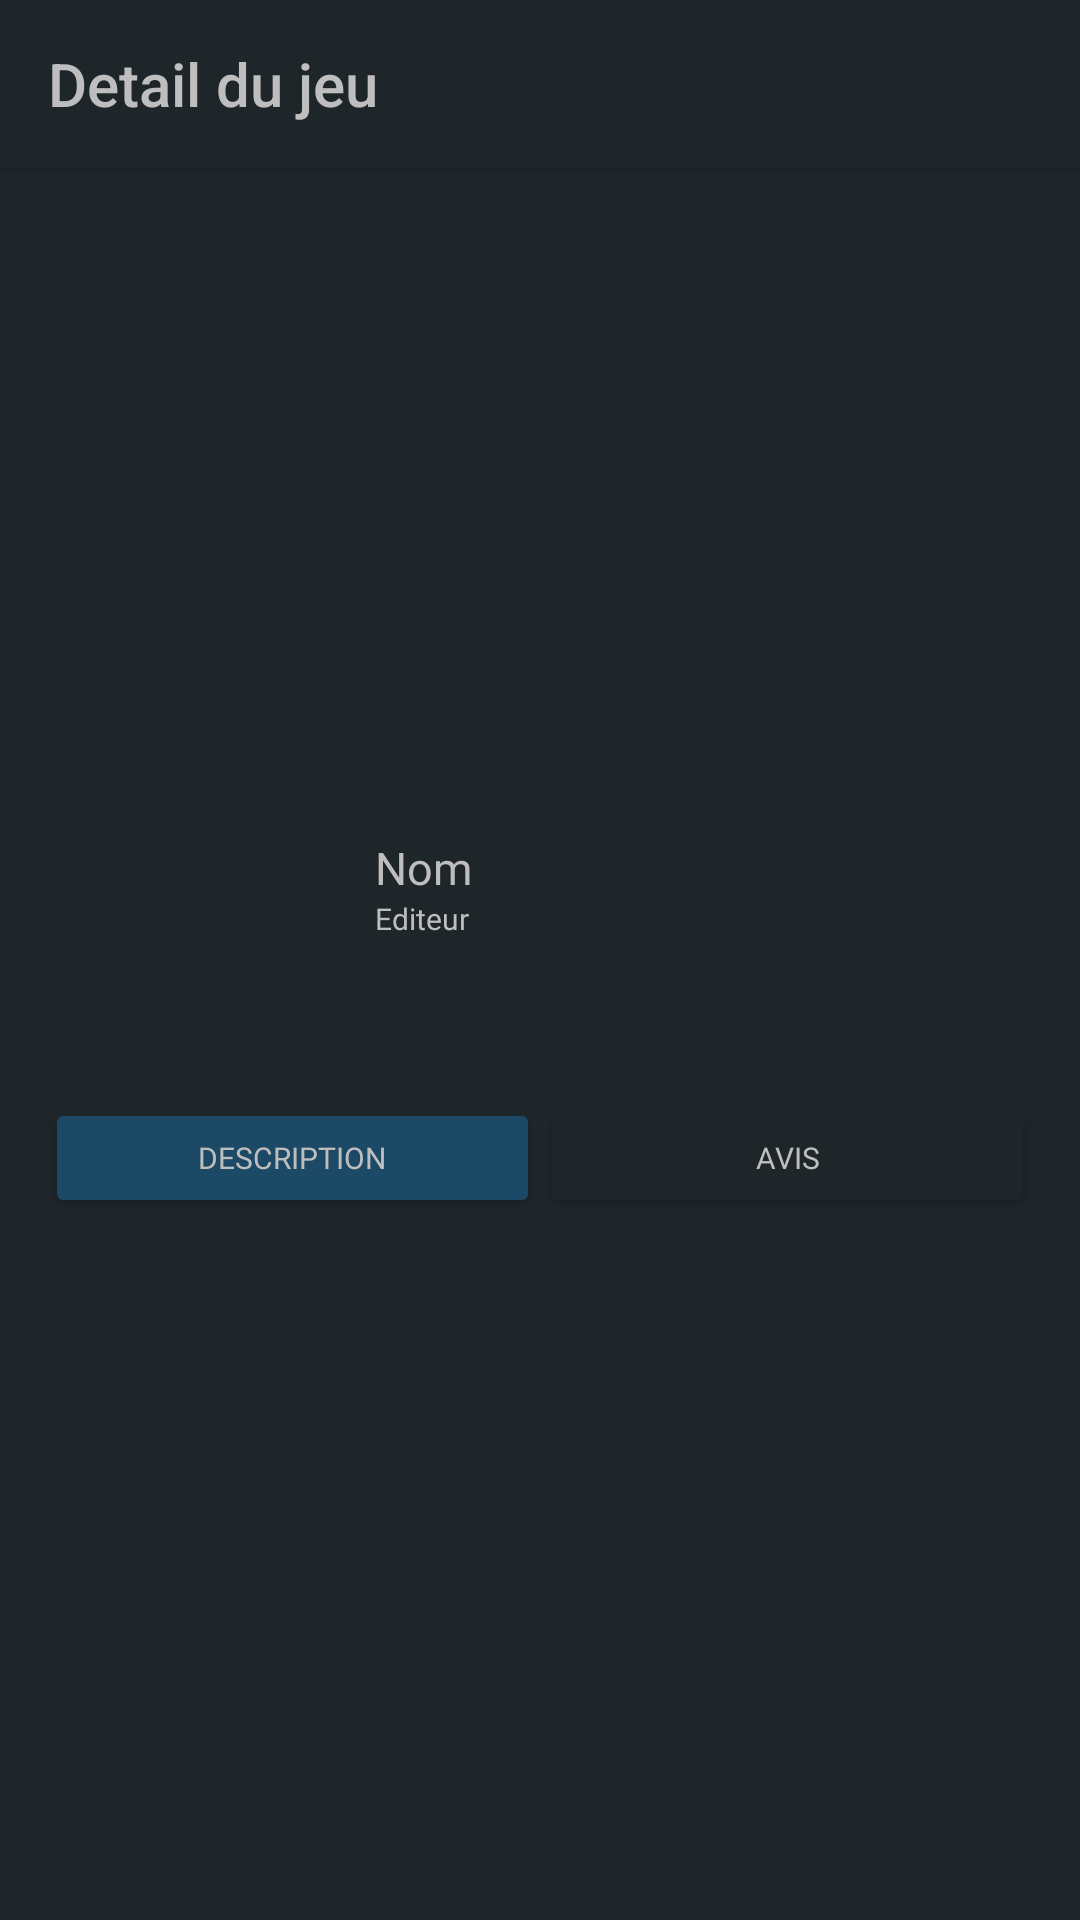

Reconstruct the res/layout file that produces this screen, plus the resources it refers to.
<!-- AndroidManifest.xml: activity theme Theme.AppCompat.Light.NoActionBar -->
<!-- res/layout/fragment_game_details.xml -->
<?xml version="1.0" encoding="utf-8"?>
<FrameLayout xmlns:android="http://schemas.android.com/apk/res/android"
    xmlns:tools="http://schemas.android.com/tools"
    android:layout_width="match_parent"
    android:layout_height="match_parent"
    tools:context=".fragments.GameDetailsFragment"
    xmlns:app="http://schemas.android.com/apk/res-auto">

    <androidx.constraintlayout.widget.ConstraintLayout
        android:layout_width="match_parent"
        android:layout_height="match_parent"
        android:background="@color/dark_grey">

        <androidx.appcompat.widget.Toolbar
            android:id="@+id/toolbar"
            android:layout_width="match_parent"
            android:layout_height="?attr/actionBarSize"
            android:background="@color/dark_grey"
            android:elevation="4dp"
            android:theme="@style/ThemeOverlay.AppCompat.ActionBar"
            app:layout_constraintStart_toStartOf="parent"
            app:layout_constraintTop_toTopOf="parent"
            app:popupTheme="@style/ThemeOverlay.AppCompat.Light"
            app:title="Detail du jeu"
            app:titleTextColor="@color/grey"
            style="@style/ToolbarTheme"
            />
        <TextView
            android:layout_width="wrap_content"
            android:layout_height="wrap_content"
            app:layout_constraintStart_toStartOf="parent"
            app:layout_constraintTop_toTopOf="parent"
            android:id="@+id/data_transition_view"
            android:visibility="gone"/>

        <ImageView
            android:id="@+id/image"
            android:layout_width="match_parent"
            android:layout_height="250dp"
            android:src="@drawable/background"
            app:layout_constraintStart_toStartOf="parent"
            app:layout_constraintTop_toBottomOf="@id/toolbar" />

        <androidx.constraintlayout.widget.ConstraintLayout
            android:layout_width="match_parent"
            android:layout_height="100dp"
            app:layout_constraintStart_toStartOf="parent"
            app:layout_constraintBottom_toBottomOf="@id/image"
            app:layout_constraintTop_toBottomOf="@id/image"
            android:id="@+id/mini_layout"
            android:background="@drawable/background"
            android:layout_margin="20dp"
            app:cardCornerRadius="30dp"
            app:cardElevation="1dp">

            <ImageView
                android:id="@+id/mini_image"
                android:layout_width="80dp"
                android:layout_height="match_parent"
                android:layout_margin="15dp"
                app:layout_constraintBottom_toTopOf="parent"
                app:layout_constraintStart_toStartOf="parent"
                android:scaleType="centerInside"/>

            <TextView
                android:id="@+id/editeur2"
                android:layout_width="wrap_content"
                android:layout_height="wrap_content"
                android:fontFamily="@font/google_sans_regular"
                android:text="Editeur"
                android:textColor="@color/grey"
                android:textSize="10sp"
                app:layout_constraintStart_toEndOf="@id/mini_image"
                app:layout_constraintTop_toTopOf="parent"
                app:layout_constraintBottom_toBottomOf="parent"
                android:layout_marginStart="10dp"/>

            <TextView
                android:id="@+id/nom"
                android:layout_width="wrap_content"
                android:layout_height="wrap_content"
                android:fontFamily="@font/google_sans_regular"
                android:text="Nom"
                android:textColor="@color/grey"
                android:textSize="15sp"
                app:layout_constraintStart_toEndOf="@id/mini_image"
                app:layout_constraintBottom_toTopOf="@id/editeur2"
                android:layout_marginStart="10dp"/>

        </androidx.constraintlayout.widget.ConstraintLayout>

        <Button
            android:id="@+id/description_button"
            android:layout_width="0dp"
            android:layout_height="40dp"
            app:layout_constraintStart_toStartOf="parent"
            app:layout_constraintTop_toBottomOf="@id/mini_layout"
            app:layout_constraintEnd_toStartOf="@id/guideline"
            android:text="DESCRIPTION"
            android:textSize="10sp"
            android:fontFamily="@font/google_sans_regular"
            android:textColor="@color/grey"
            app:cardCornerRadius="30dp"
            app:cardElevation="1dp"
            android:layout_marginStart="15dp"
            app:layout_constraintHorizontal_chainStyle="packed"
            android:insetLeft="0dp"
            android:insetRight="0dp"
            android:layout_marginTop="10dp"
            android:backgroundTint="@color/button"/>

        <Button
            android:id="@+id/avis_button"
            android:layout_width="0dp"
            android:layout_height="40dp"
            app:layout_constraintEnd_toEndOf="parent"
            app:layout_constraintStart_toEndOf="@id/guideline"
            app:layout_constraintTop_toBottomOf="@id/mini_layout"
            android:text="AVIS"
            android:textSize="10sp"
            android:fontFamily="@font/google_sans_regular"
            android:textColor="@color/grey"
            app:cardCornerRadius="30dp"
            app:cardElevation="1dp"
            android:layout_marginEnd="15dp"
            app:layout_constraintHorizontal_chainStyle="packed"
            android:insetLeft="0dp"
            android:insetRight="0dp"
            android:layout_marginTop="10dp"
            android:backgroundTint="@color/dark_grey"/>

        <androidx.constraintlayout.widget.Guideline
            android:layout_width="wrap_content"
            android:layout_height="wrap_content"
            android:orientation="vertical"
            android:id="@+id/guideline"
            app:layout_constraintGuide_percent="0.5"
            android:padding="0dp"
            android:insetLeft="0dp"
            android:insetRight="0dp"/>


        <FrameLayout
            android:id="@+id/fragmentContainer"
            android:layout_width="match_parent"
            android:layout_height="0dp"
            app:layout_constraintBottom_toBottomOf="parent"
            app:layout_constraintStart_toStartOf="parent"
            app:layout_constraintTop_toBottomOf="@id/description_button"
            app:layout_constraintVertical_bias="0.0"
            android:layout_marginTop="5dp"/>


    </androidx.constraintlayout.widget.ConstraintLayout>

</FrameLayout>
<!-- resources referenced by this layout -->
<resources>
  <color name="button">#1c4966</color>
  <color name="dark_grey">#1F262A</color>
  <color name="grey">#BEBEBE</color>
  <style name="ToolbarTheme" parent="android:Theme.Holo">
          <item name="actionMenuTextColor">@color/grey</item>
      </style>
</resources>
